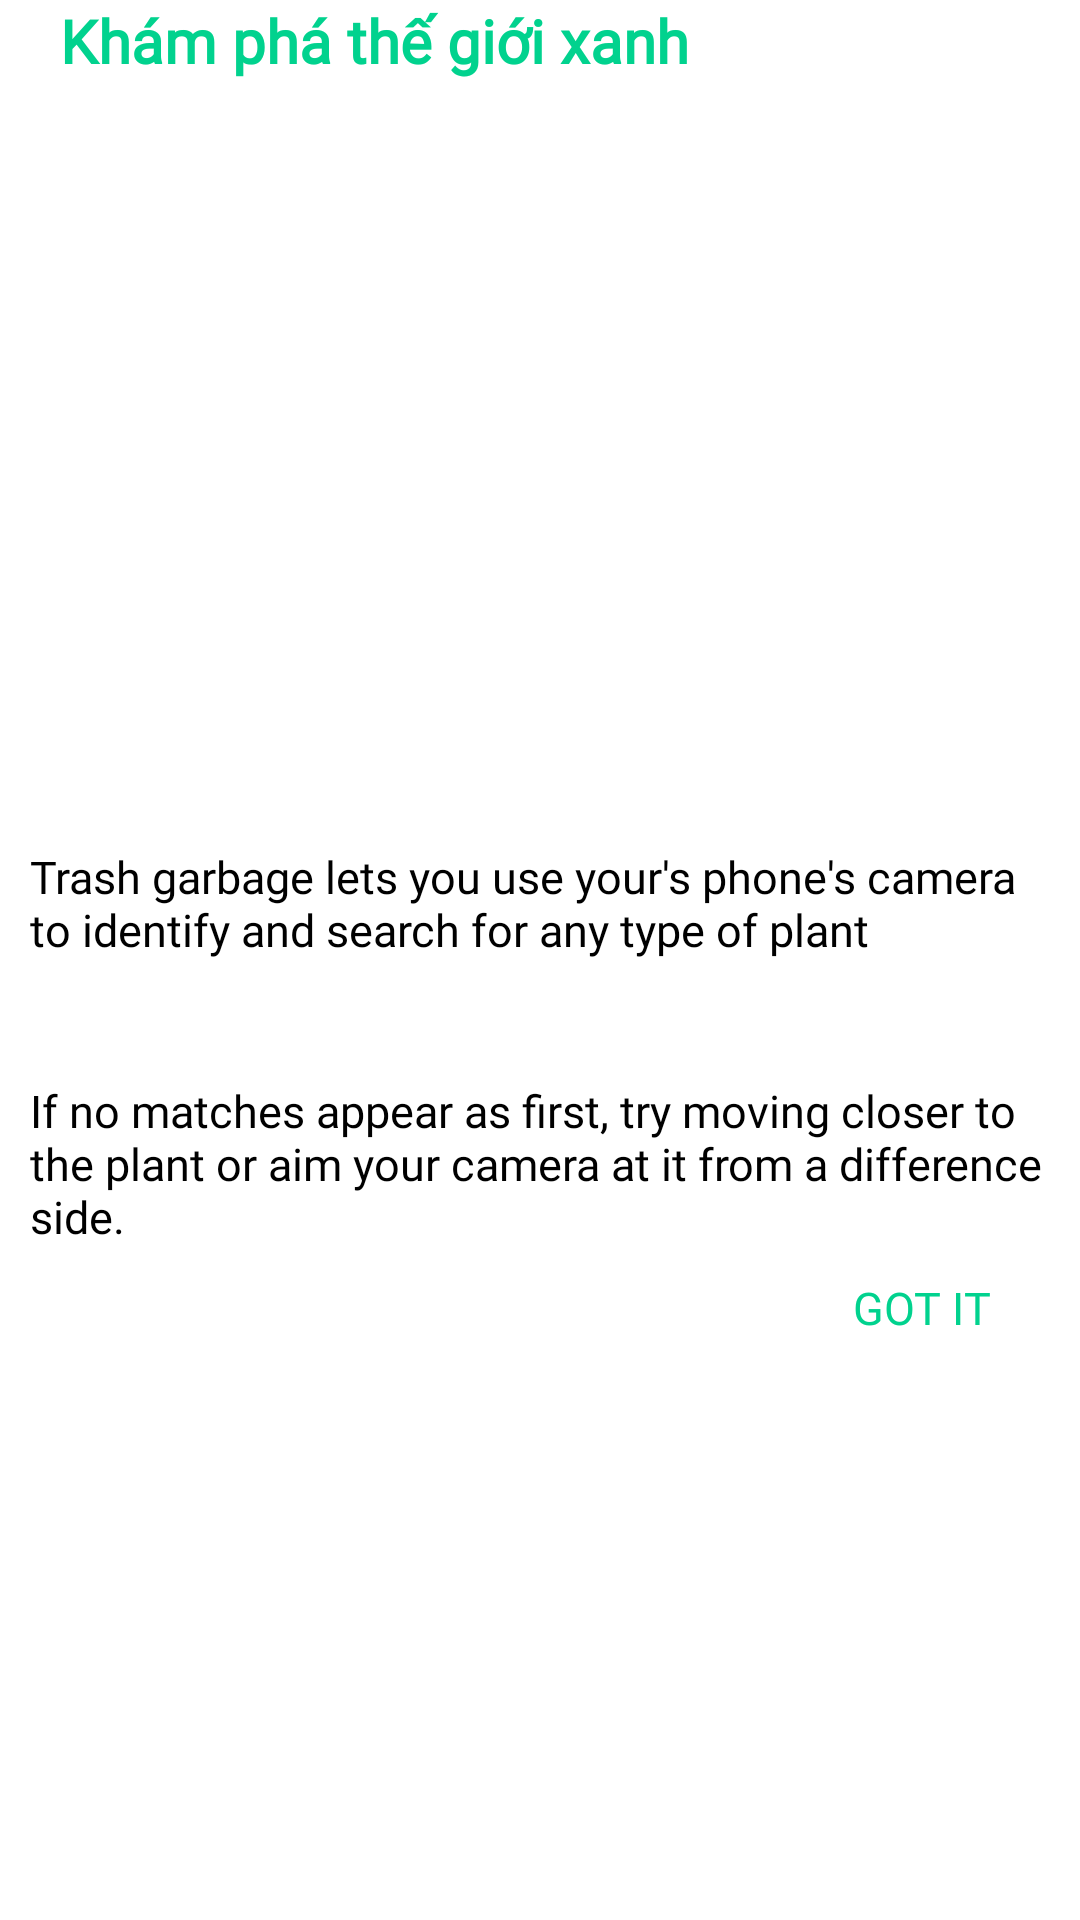

Write the Android layout XML for this screen, with the resource values it uses.
<!-- AndroidManifest.xml: application theme AppTheme -->
<!-- res/layout/material_dialog.xml -->
<?xml version="1.0" encoding="utf-8"?>
<LinearLayout xmlns:android="http://schemas.android.com/apk/res/android"
    xmlns:tools="http://schemas.android.com/tools"
    android:layout_width="match_parent"
    android:layout_height="match_parent"
    android:background="@android:color/white"
    android:orientation="vertical">

    <LinearLayout
        android:layout_width="match_parent"
        android:layout_height="wrap_content"
        android:layout_marginBottom="50dp"
        android:gravity="center_horizontal"
        android:orientation="vertical">

        <TextView
            android:layout_marginRight="20dp"
            android:layout_marginLeft="20dp"
            android:layout_width="match_parent"
            android:layout_height="wrap_content"
            android:fontFamily="@font/open_sans_light"
            android:text="Khám phá thế giới xanh"
            android:textColor="#01d28e"
            android:textSize="20dp"
            android:textStyle="bold" />

        <ImageView
            android:layout_width="180dp"
            android:layout_height="200dp"
            android:layout_marginTop="30dp"
            android:src="@drawable/baseline_fullscreen_black_48dp"/>

        <TextView
            android:layout_width="match_parent"
            android:layout_height="wrap_content"
            android:layout_marginTop="15dp"
            android:fontFamily="@font/open_sans_light"
            android:padding="10dp"
            android:text="Trash garbage lets you use your's phone's camera to identify and search for any type of plant "
            android:textColor="@android:color/black"
            android:textSize="15dp" />

        <TextView
            android:layout_width="match_parent"
            android:layout_height="wrap_content"
            android:layout_marginTop="20dp"
            android:fontFamily="@font/open_sans_light"
            android:padding="10dp"
            android:text="If no matches appear as first, try moving closer to the plant or aim your camera at it from a difference side."
            android:textColor="@android:color/black"
            android:textSize="15dp" />

        <TextView
            android:id="@+id/txtFinish"
            android:layout_width="match_parent"
            android:layout_height="wrap_content"
            android:layout_marginRight="20dp"
            android:fontFamily="@font/open_sans_light"
            android:gravity="right"
            android:text="GOT IT"
            android:textColor="#01d28e"
            android:textSize="15dp" />
    </LinearLayout>
</LinearLayout>
<!-- resources referenced by this layout -->
<resources>
  <style name="AppTheme" parent="Theme.MaterialComponents.NoActionBar" />
</resources>
